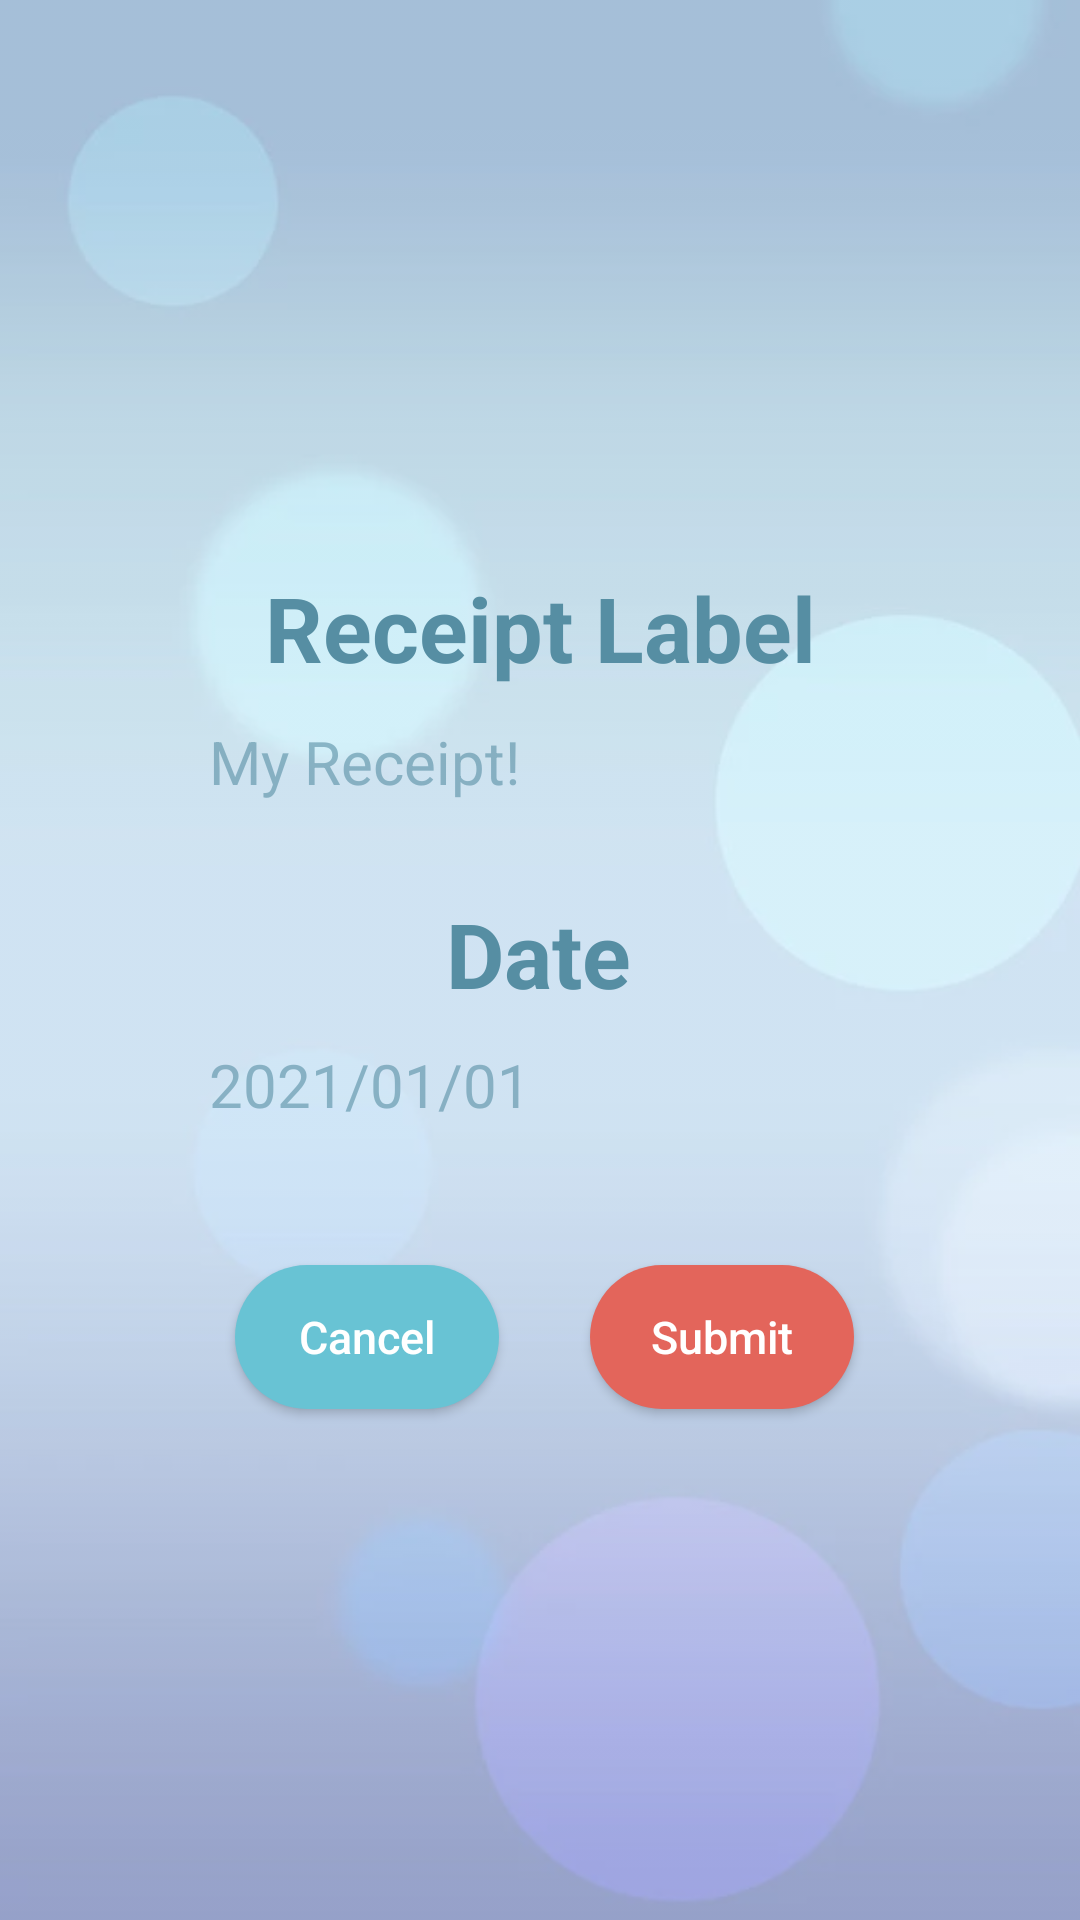

Layout XML and referenced resources for this Android screen:
<!-- AndroidManifest.xml: application theme Theme.Splittr -->
<!-- res/layout/activity_add_receipt.xml -->
<?xml version="1.0" encoding="utf-8"?>
<androidx.constraintlayout.widget.ConstraintLayout xmlns:android="http://schemas.android.com/apk/res/android"
    xmlns:app="http://schemas.android.com/apk/res-auto"
    xmlns:tools="http://schemas.android.com/tools"
    android:layout_width="match_parent"
    android:layout_height="match_parent"
    android:background="@color/white"
    android:orientation="vertical"
    tools:context=".AddReceipt">

    <ImageView
        android:id="@+id/imageView5"
        android:layout_width="wrap_content"
        android:layout_height="wrap_content"
        android:alpha="0.6"
        android:scaleType="centerCrop"
        android:src="@drawable/background3"
        app:layout_constraintBottom_toBottomOf="parent"
        app:layout_constraintEnd_toEndOf="parent"
        app:layout_constraintHorizontal_bias="0.0"
        app:layout_constraintStart_toStartOf="parent"
        app:layout_constraintTop_toTopOf="parent"
        app:layout_constraintVertical_bias="1.0" />

    <EditText
        android:id="@+id/et_label"
        android:layout_width="250dp"
        android:layout_height="35dp"
        android:background="@drawable/rounded_button"
        android:backgroundTint="@color/white"
        android:ems="10"
        android:hint="My Receipt!"
        android:inputType="textPersonName"
        android:paddingStart="15dp"
        android:textColor="@color/darkblue"
        android:textColorHint="#99568EA3"
        android:textSize="20dp"
        app:layout_constraintBottom_toTopOf="@+id/dateTitle"
        app:layout_constraintEnd_toEndOf="parent"
        app:layout_constraintHorizontal_bias="0.496"
        app:layout_constraintStart_toStartOf="parent"
        app:layout_constraintTop_toTopOf="parent"
        app:layout_constraintVertical_bias="0.9" />

    <EditText
        android:id="@+id/et_cost"
        android:layout_width="250dp"
        android:layout_height="35dp"
        android:background="@drawable/rounded_button"
        android:backgroundTint="@color/white"
        android:ems="10"
        android:hint="2021/01/01"
        android:inputType="date"
        android:paddingStart="15dp"
        android:textColor="@color/darkblue"
        android:textColorHint="#99568EA3"
        android:textSize="20dp"
        app:layout_constraintBottom_toBottomOf="parent"
        app:layout_constraintEnd_toEndOf="parent"
        app:layout_constraintHorizontal_bias="0.496"
        app:layout_constraintStart_toStartOf="parent"
        app:layout_constraintTop_toBottomOf="@+id/dateTitle"
        app:layout_constraintVertical_bias="0.023" />

    <Button
        android:id="@+id/btn_ok"
        android:layout_width="wrap_content"
        android:layout_height="wrap_content"
        android:layout_marginStart="48dp"
        android:background="@drawable/rounded_corner_light_red"
        android:text="Submit"
        android:textAllCaps="false"
        android:textColor="@color/white"
        android:textSize="15dp"
        app:layout_constraintBottom_toBottomOf="parent"
        app:layout_constraintStart_toStartOf="@+id/dateTitle"
        app:layout_constraintTop_toBottomOf="@+id/et_cost"
        app:layout_constraintVertical_bias="0.201" />

    <Button
        android:id="@+id/btn_cancel"
        android:layout_width="wrap_content"
        android:layout_height="wrap_content"
        android:layout_marginEnd="44dp"
        android:background="@drawable/rounded_corner_light_blue"
        android:text="Cancel"
        android:textAllCaps="false"
        android:textColor="@color/white"
        android:textSize="15dp"
        app:layout_constraintBottom_toBottomOf="parent"
        app:layout_constraintEnd_toEndOf="@+id/dateTitle"
        app:layout_constraintTop_toBottomOf="@+id/et_cost"
        app:layout_constraintVertical_bias="0.201" />

    <TextView
        android:id="@+id/labelTitle"
        android:layout_width="wrap_content"
        android:layout_height="wrap_content"
        android:text="Receipt Label"
        android:textColor="@color/color2"
        android:textSize="30sp"
        android:textStyle="bold"
        app:layout_constraintBottom_toTopOf="@+id/et_label"
        app:layout_constraintEnd_toEndOf="parent"
        app:layout_constraintStart_toStartOf="parent"
        app:layout_constraintTop_toTopOf="parent"
        app:layout_constraintVertical_bias="0.965" />

    <TextView
        android:id="@+id/dateTitle"
        android:layout_width="wrap_content"
        android:layout_height="wrap_content"
        android:layout_marginTop="140dp"
        android:text="Date"
        android:textColor="@color/color2"
        android:textSize="30sp"
        android:textStyle="bold"
        app:layout_constraintBottom_toBottomOf="parent"
        app:layout_constraintEnd_toEndOf="parent"
        app:layout_constraintHorizontal_bias="0.498"
        app:layout_constraintStart_toStartOf="parent"
        app:layout_constraintTop_toTopOf="@+id/imageView5"
        app:layout_constraintVertical_bias="0.343" />
</androidx.constraintlayout.widget.ConstraintLayout>
<!-- resources referenced by this layout -->
<resources>
  <color name="color2">#568EA3</color>
  <color name="darkblue">#568EA3</color>
  <color name="white">#FFFFFFFF</color>
  
      //richard color
  <!-- drawable background3: webp bitmap (drawable, 6922 bytes) -->
  <!-- drawable rounded_corner_light_blue (drawable) -->
  <?xml version="1.0" encoding="utf-8"?>
  <shape xmlns:android="http://schemas.android.com/apk/res/android">
      <corners android:radius="50dp" />
      <solid android:color="@color/lightblue"></solid>
  </shape>
  <!-- drawable rounded_corner_light_red (drawable) -->
  <?xml version="1.0" encoding="utf-8"?>
  <shape xmlns:android="http://schemas.android.com/apk/res/android">
      <corners android:radius="50dp" />
      <solid android:color="@color/lightred"></solid>
  </shape>
  <style name="Theme.Splittr" parent="Theme.AppCompat.Light.NoActionBar">
          
          <item name="colorPrimary">@color/purple_500</item>
          <item name="colorPrimaryVariant">@color/purple_700</item>
          <item name="colorOnPrimary">@color/white</item>
          
          <item name="colorSecondary">@color/teal_200</item>
          <item name="colorSecondaryVariant">@color/teal_700</item>
          <item name="colorOnSecondary">@color/black</item>
          
          <item name="android:statusBarColor" tools:targetApi="l">?attr/colorPrimaryVariant</item>
          
      </style>
  <color name="lightblue">#68C3D4</color>
  <color name="lightred">#E3655B</color>
  <color name="purple_500">#FF6200EE</color>
  <color name="purple_700">#FF3700B3</color>
  <color name="teal_200">#FF03DAC5</color>
  <color name="teal_700">#FF018786</color>
  <color name="black">#FF000000</color>
</resources>
